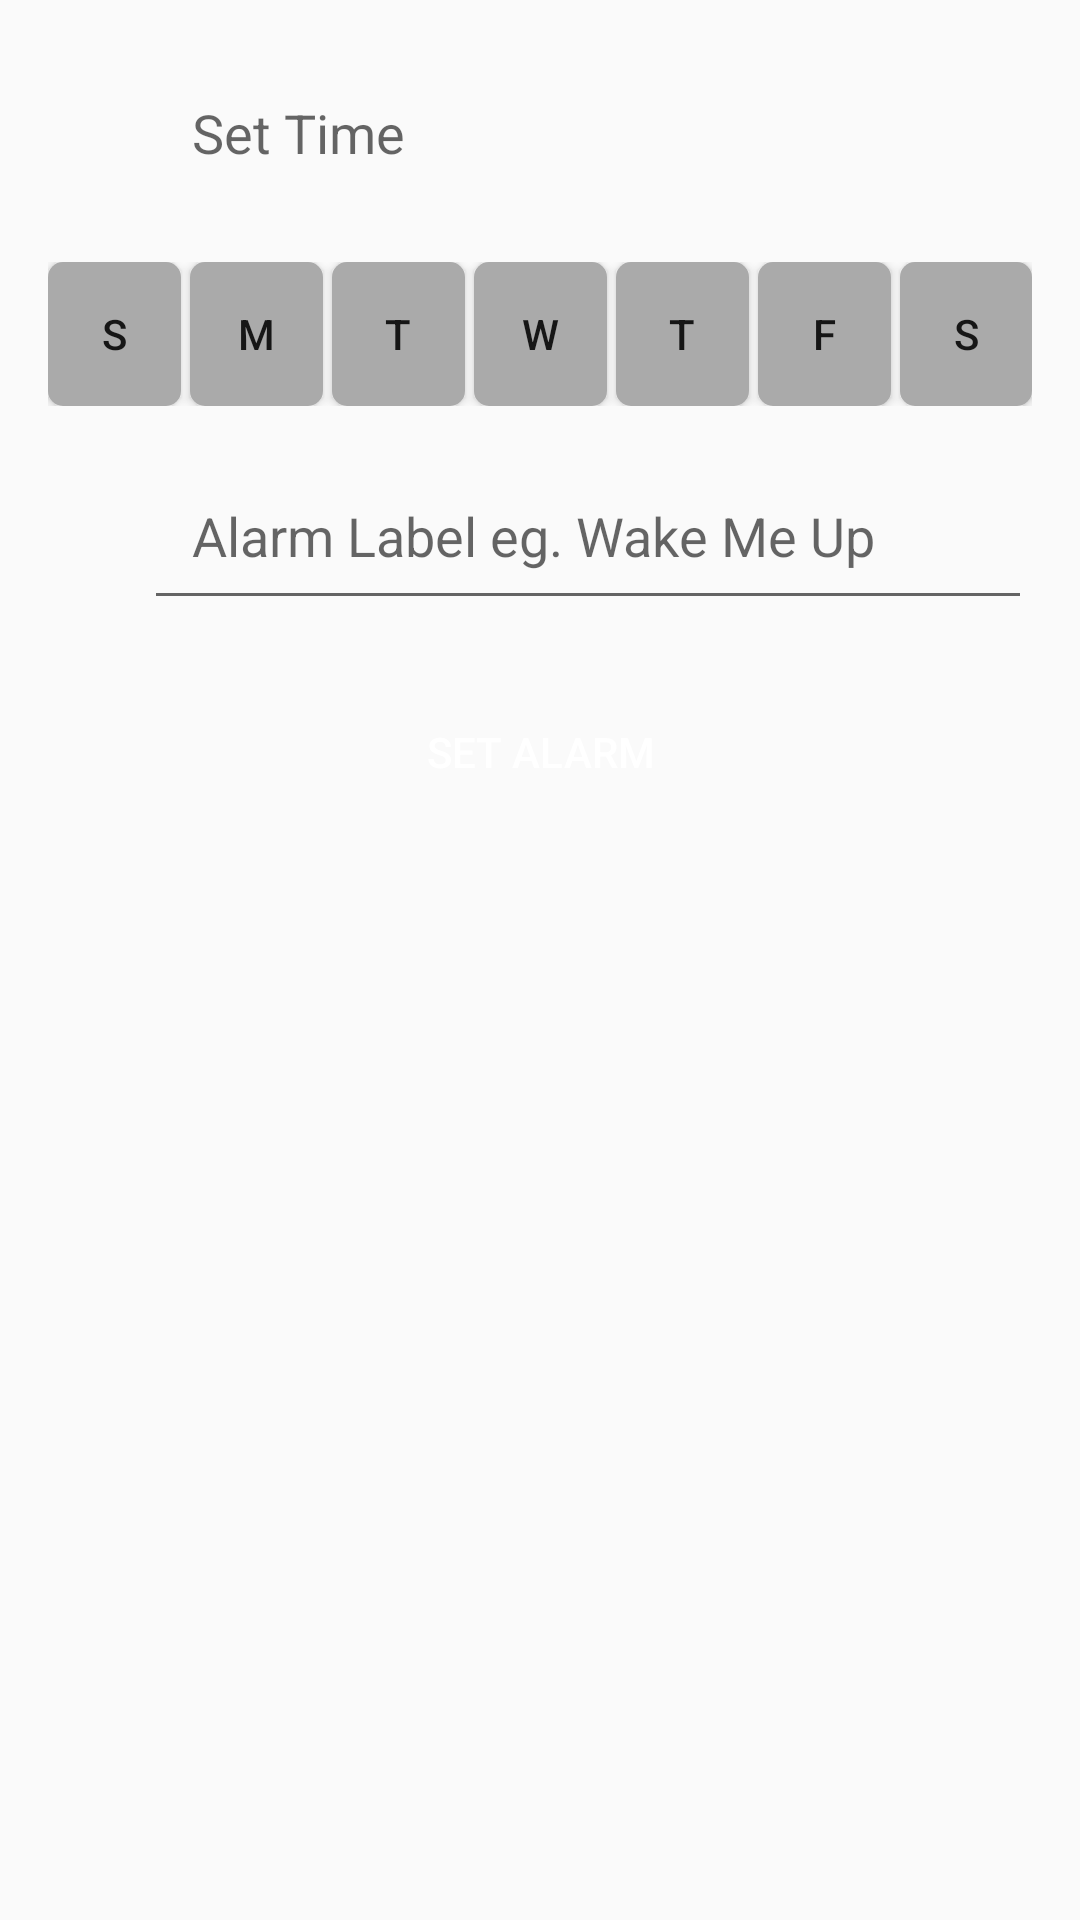

Layout XML and referenced resources for this Android screen:
<!-- AndroidManifest.xml: application theme AppTheme -->
<!-- res/layout/activity_add_alarm.xml -->
<?xml version="1.0" encoding="utf-8"?>
<RelativeLayout xmlns:android="http://schemas.android.com/apk/res/android"
    xmlns:tools="http://schemas.android.com/tools"
    android:id="@+id/activity_add_alarm"
    android:layout_width="match_parent"
    android:layout_height="match_parent"
    android:paddingBottom="@dimen/activity_vertical_margin"
    android:paddingLeft="@dimen/activity_horizontal_margin"
    android:paddingRight="@dimen/activity_horizontal_margin"
    android:paddingTop="@dimen/activity_vertical_margin"
    tools:context="com.sp.healthiswealth.multiplealarms.activities.AlarmActivity">

    <TextView
        android:id="@+id/tv_alarm_id"
        android:layout_width="wrap_content"
        android:layout_height="wrap_content"
        android:visibility="gone" />

    <LinearLayout
        android:id="@+id/alarm_time"
        android:layout_width="match_parent"
        android:layout_height="wrap_content">

        <ImageView
            android:id="@+id/clock_icon"
            android:layout_width="wrap_content"
            android:layout_height="wrap_content"
            android:layout_marginTop="8dp"
            android:background="@drawable/ic_access_alarm_black_24dp"
            android:backgroundTint="@color/colorSecondaryText"
            android:padding="@dimen/activity_vertical_margin" />

        <TextView
            android:id="@+id/set_time"
            android:layout_width="match_parent"
            android:layout_height="wrap_content"
            android:paddingBottom="@dimen/activity_vertical_margin"
            android:paddingLeft="@dimen/activity_horizontal_margin"
            android:paddingStart="@dimen/activity_horizontal_margin"
            android:paddingTop="@dimen/activity_vertical_margin"
            android:text="@string/setTime"
            android:textAppearance="?android:textAppearanceMedium" />
    </LinearLayout>

    <LinearLayout
        android:id="@+id/ll_alarm_days"
        android:layout_width="match_parent"
        android:layout_height="wrap_content"
        android:layout_below="@+id/alarm_time"
        android:layout_centerHorizontal="true"
        android:layout_marginTop="15dp"
        android:orientation="horizontal">

        <ToggleButton
            android:id="@+id/tb_ma_sunday"
            android:layout_width="48dp"
            android:layout_height="wrap_content"
            android:layout_weight="1"
            android:background="@drawable/rectangle_inactive"
            android:text="@string/sunday"
            android:textOff="@string/sunday"
            android:textOn="@string/sunday" />

        <ToggleButton
            android:id="@+id/tb_ma_monday"
            android:layout_width="48dp"
            android:layout_height="wrap_content"
            android:layout_marginLeft="3dp"
            android:layout_marginStart="3dp"
            android:layout_weight="1"
            android:background="@drawable/rectangle_inactive"
            android:text="@string/monday"
            android:textOff="@string/monday"
            android:textOn="@string/monday" />

        <ToggleButton
            android:id="@+id/tb_ma_tuesday"
            android:layout_width="48dp"
            android:layout_height="wrap_content"
            android:layout_marginLeft="3dp"
            android:layout_marginStart="3dp"
            android:layout_weight="1"
            android:background="@drawable/rectangle_inactive"
            android:text="@string/tuesday"
            android:textOff="@string/tuesday"
            android:textOn="@string/tuesday" />

        <ToggleButton
            android:id="@+id/tb_ma_wednesday"
            android:layout_width="48dp"
            android:layout_height="wrap_content"
            android:layout_marginLeft="3dp"
            android:layout_marginStart="3dp"
            android:layout_weight="1"
            android:background="@drawable/rectangle_inactive"
            android:text="@string/Wednesday"
            android:textOff="@string/Wednesday"
            android:textOn="@string/Wednesday" />

        <ToggleButton
            android:id="@+id/tb_ma_thursday"
            android:layout_width="48dp"
            android:layout_height="wrap_content"
            android:layout_marginLeft="3dp"
            android:layout_marginStart="3dp"
            android:layout_weight="1"
            android:background="@drawable/rectangle_inactive"
            android:text="@string/thursday"
            android:textOff="@string/thursday"
            android:textOn="@string/thursday" />

        <ToggleButton
            android:id="@+id/tb_ma_friday"
            android:layout_width="48dp"
            android:layout_height="wrap_content"
            android:layout_marginLeft="3dp"
            android:layout_marginStart="3dp"
            android:layout_weight="1"
            android:background="@drawable/rectangle_inactive"
            android:text="@string/Friday"
            android:textOff="@string/Friday"
            android:textOn="@string/Friday" />

        <ToggleButton
            android:id="@+id/tb_ma_saturday"
            android:layout_width="48dp"
            android:layout_height="wrap_content"
            android:layout_marginLeft="3dp"
            android:layout_marginStart="3dp"
            android:layout_weight="1"
            android:background="@drawable/rectangle_inactive"
            android:text="@string/saturday"
            android:textOff="@string/saturday"
            android:textOn="@string/saturday" />
    </LinearLayout>

    <LinearLayout
        android:id="@+id/linear2"
        android:layout_width="match_parent"
        android:layout_height="wrap_content"
        android:layout_below="@+id/ll_alarm_days"
        android:layout_centerHorizontal="true"
        android:layout_marginTop="15dp"
        android:orientation="horizontal">

        <ImageView
            android:id="@+id/label_icon"
            android:layout_width="wrap_content"
            android:layout_height="wrap_content"
            android:layout_marginTop="8dp"
            android:background="@drawable/ic_border_color_black_24dp"
            android:backgroundTint="@color/colorSecondaryText"
            android:padding="@dimen/activity_vertical_margin" />

        <EditText
            android:id="@+id/et_alarm_label"
            android:layout_width="match_parent"
            android:layout_height="wrap_content"
            android:hint="@string/AlarmHint"
            android:inputType="textShortMessage"
            android:paddingBottom="@dimen/activity_vertical_margin"
            android:paddingLeft="@dimen/activity_horizontal_margin"
            android:paddingStart="@dimen/activity_horizontal_margin"
            android:paddingTop="@dimen/activity_vertical_margin"
            android:textAppearance="?android:textAppearanceMedium" />
    </LinearLayout>

    <Button
        android:id="@+id/setAlarmButton"
        android:layout_width="match_parent"
        android:layout_height="wrap_content"
        android:layout_below="@+id/linear2"
        android:layout_marginTop="20dp"
        android:background="@drawable/rectangle_active"
        android:text="@string/SetAlarm"
        android:textColor="@color/colorIcons" />

</RelativeLayout>
<!-- resources referenced by this layout -->
<resources>
  <color name="colorIcons">#FFFFFF</color>
  <color name="colorSecondaryText">#757575</color>
  <dimen name="activity_horizontal_margin">16dp</dimen>
  <dimen name="activity_vertical_margin">16dp</dimen>
  <!-- drawable rectangle_inactive (drawable) -->
  <?xml version="1.0" encoding="UTF-8"?>
  <shape xmlns:android="http://schemas.android.com/apk/res/android"
      android:id="@+id/rectangle">
      <corners android:radius="5dp" />
      <solid android:color="@android:color/darker_gray" />
  </shape>
  <string name="AlarmHint">Alarm Label eg. Wake Me Up</string>
  <string name="Friday">F</string>
  <string name="SetAlarm">Set Alarm</string>
  
  
      -
  <string name="Wednesday">W</string>
  <string name="monday">M</string>
  <string name="saturday">S</string>
  <string name="setTime">Set Time</string>
  <string name="sunday">S</string>
  <string name="thursday">T</string>
  <string name="tuesday">T</string>
  <style name="AppTheme" parent="Theme.AppCompat.Light.DarkActionBar">
          
          <item name="colorPrimary">@color/my_logo_background</item>
          <item name="colorPrimaryDark">@color/my_logo_background</item>
          <item name="colorAccent">@color/colorAccent</item>
      </style>
  <color name="my_logo_background">#133AA6</color>
  <color name="colorAccent">#D81B60</color>
</resources>
